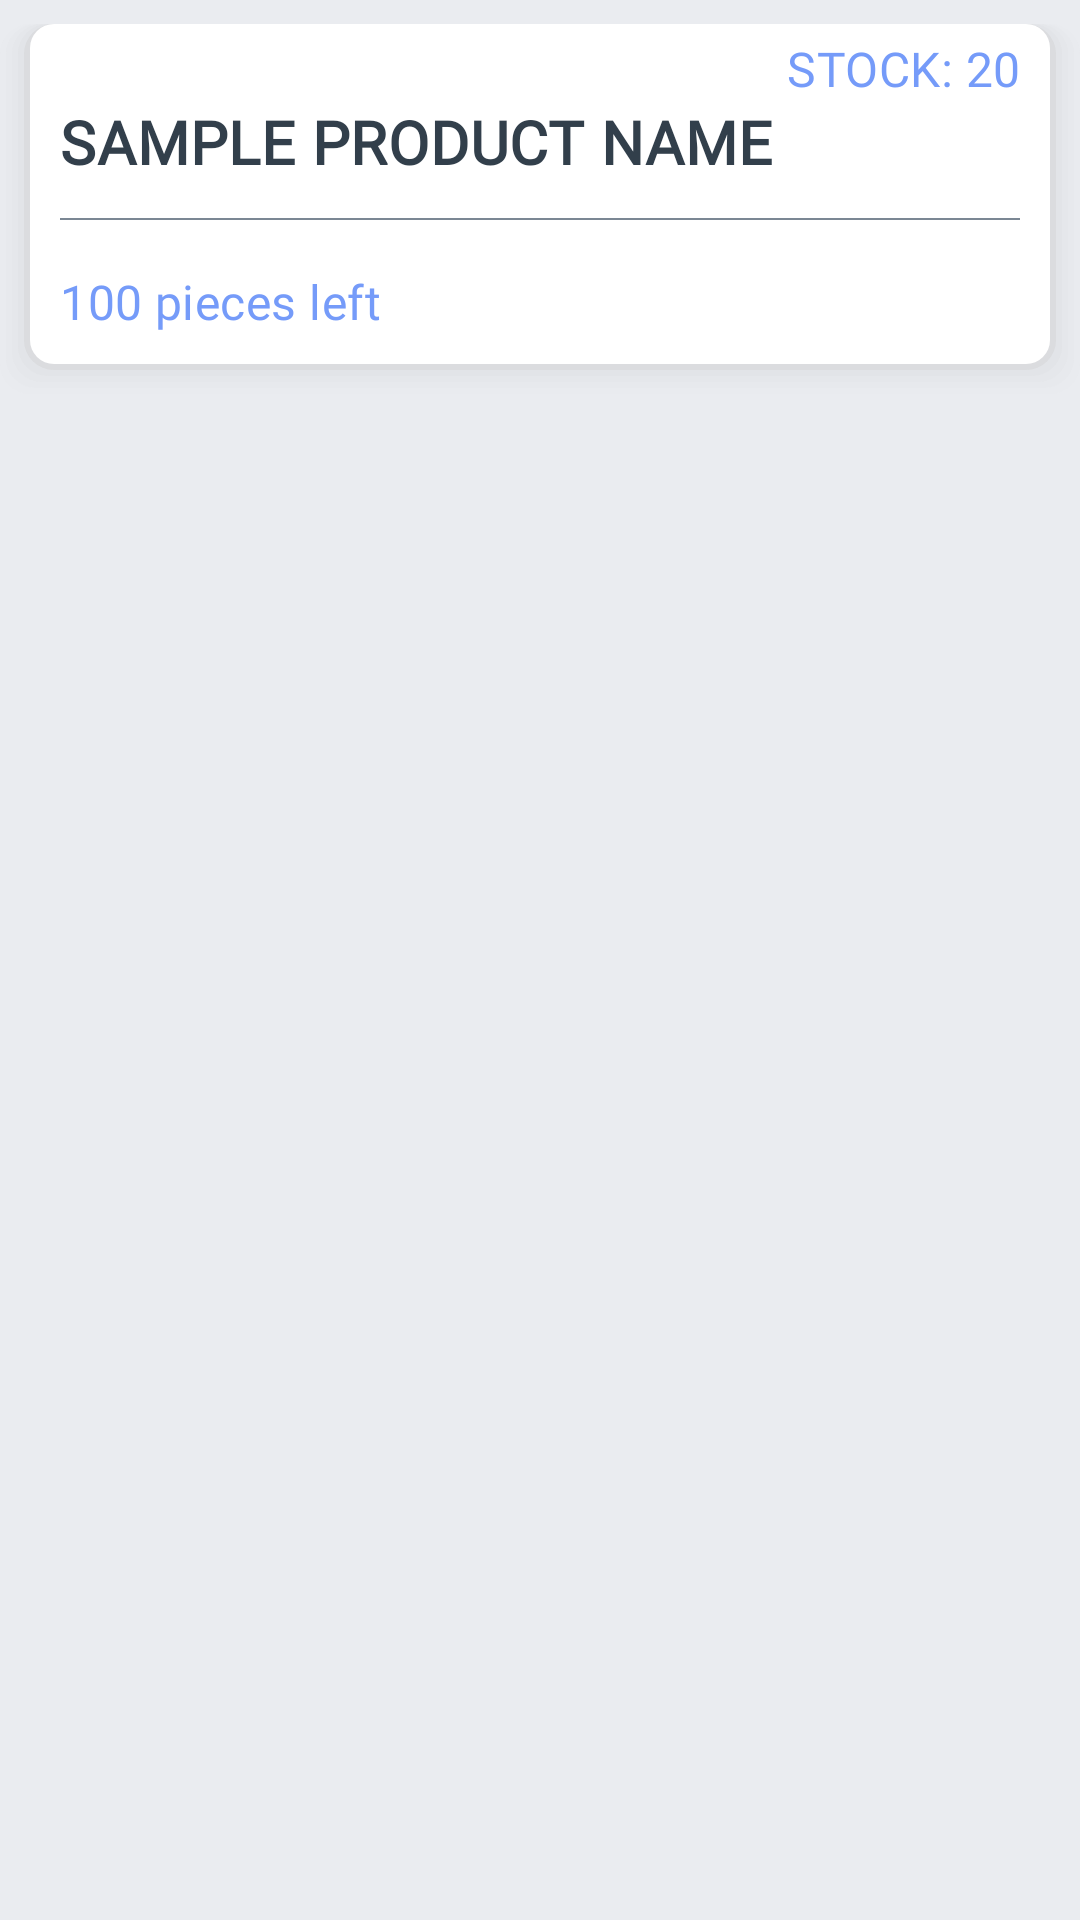

The Android layout XML behind this screen, and the referenced resources:
<!-- AndroidManifest.xml: application theme Theme.MyStore -->
<!-- res/layout/product_adapter_layout.xml -->
<?xml version="1.0" encoding="utf-8"?>
<RelativeLayout xmlns:android="http://schemas.android.com/apk/res/android"
    xmlns:app="http://schemas.android.com/apk/res-auto"
    android:layout_width="match_parent"
    android:layout_height="wrap_content"
    android:background="@color/ashWhite" android:paddingTop="8dp">

    <LinearLayout
        android:id="@+id/product_adapter_linear_layout"
        android:layout_width="match_parent"
        android:layout_height="wrap_content"
        android:background="@drawable/shadow_image"
        android:orientation="vertical">

        <TextView
            android:id="@+id/product_adapter_txtv_stocks"
            android:layout_width="match_parent"
            android:layout_height="wrap_content"
            android:layout_marginTop="4dp"
            android:layout_marginRight="10dp"
            android:gravity="right"
            android:text="STOCK: 20"
            android:textAppearance="@style/commonListSubtitleStyle"
            android:textColor="@color/purpBlue" />

        <TextView
            android:id="@+id/product_adapter_txtv_prod_name"
            android:layout_width="match_parent"
            android:layout_height="wrap_content"
            android:fontFamily="@font/mulish_extra_bold"
            android:text="Sample Product Name"
            android:layout_marginLeft="10dp"
            android:textAllCaps="true"
            android:textAppearance="@style/commonListTitleStyle"
            android:textColor="@color/matteBlack"
            android:textStyle="bold" />

        <View
            style="@style/Divider"
            android:layout_width="match_parent"
            android:layout_marginLeft="10dp"
            android:layout_marginRight="10dp"
            android:layout_height="0.5dp"
            android:layout_marginTop="12dp" />

        <LinearLayout
            android:layout_width="match_parent"
            android:layout_height="wrap_content"
            android:orientation="horizontal">

            <TextView
                android:id="@+id/product_adapter_txtv_price"
                android:layout_width="wrap_content"
                android:layout_height="wrap_content"
                android:layout_marginTop="4dp"
                android:layout_marginLeft="10dp"
                android:layout_weight="1"
                android:text="100 pieces left"
                android:textAppearance="@style/commonListSubtitleStyle"
                android:textColor="@color/purpBlue" />

            <Button
                android:id="@+id/product_adapter_more_button"
                style="@style/commonIconOnlyButton"
                android:layout_width="wrap_content"
                android:layout_height="wrap_content"
                app:icon="@drawable/ic_more"
                app:iconTint="@color/purpBlue" />
        </LinearLayout>


    </LinearLayout>


</RelativeLayout>
<!-- resources referenced by this layout -->
<resources>
  <color name="ashWhite">#EAECF0</color>
  <color name="matteBlack">#323F4B</color>
  <color name="purpBlue">#759BF9</color>
  <style name="Divider">
          <item name="android:layout_width">match_parent</item>
          <item name="android:layout_height">0.5dp</item>
          <item name="android:background">@color/ashGray</item>
      </style>
  <style name="commonIconOnlyButton" parent="Widget.MaterialComponents.Button.TextButton">
          <item name="iconPadding">0dp</item>
          <item name="android:insetTop">0dp</item>
          <item name="android:insetBottom">0dp</item>
          <item name="android:paddingLeft">12dp</item>
          <item name="android:paddingRight">12dp</item>
          <item name="android:minWidth">48dp</item>
          <item name="android:minHeight">48dp</item>
          <item name="iconTint">@color/gray</item>
          <item name="cornerRadius">36dp</item>
      </style>
  <style name="commonListSubtitleStyle" parent="TextAppearance.MaterialComponents.Subtitle1">
          <item name="fontFamily">@font/mulish_bold</item>
          <item name="android:textColor">@color/matteBlack</item>
  
      </style>
  <style name="commonListTitleStyle" parent="TextAppearance.MaterialComponents.Headline6">
          <item name="android:textStyle">bold</item>
          <item name="fontFamily">@font/mulish_bold</item>
  
      </style>
  <style name="Theme.MyStore" parent="Theme.MaterialComponents.Light.NoActionBar">
          
          <item name="colorPrimary">@color/purple_500</item>
          <item name="colorPrimaryVariant">@color/purple_700</item>
          <item name="colorOnPrimary">@color/white</item>
          
          <item name="colorSecondary">@color/teal_200</item>
          <item name="colorSecondaryVariant">@color/teal_700</item>
          <item name="colorOnSecondary">@color/black</item>
  
          <item name="colorPrimaryDark">@color/white</item>
          
          <item name="android:statusBarColor" tools:targetApi="l">?attr/colorPrimaryVariant</item>
          
  
          <item name="fontFamily">@font/inter_regular</item>
  
      </style>
  <color name="ashGray">#7B8794</color>
  <color name="gray">#979797</color>
  <color name="purple_500">#759BF9</color>
  <color name="purple_700">#759BF9</color>
  <color name="white">#FFFFFFFF</color>
  <color name="teal_200">#1BB55C</color>
  <color name="teal_700">#1BB55C</color>
  <color name="black">#263238</color>
</resources>
